6-way image classification set "photos" from GitHub (comau-na/edo-ROS2); label vocabulary: blue bucket, green bucket, red bucket, blue cube, green cube, red cube.

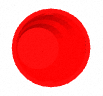
Label: red bucket

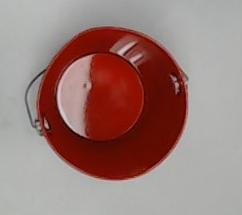
Label: red bucket

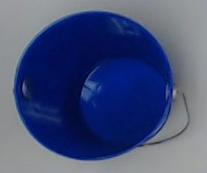
Label: blue bucket

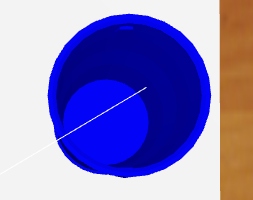
Label: blue bucket

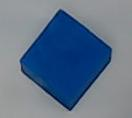
Label: blue cube

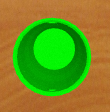
Label: green bucket
